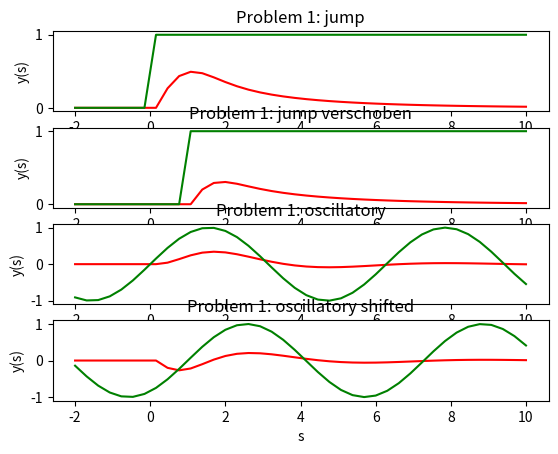
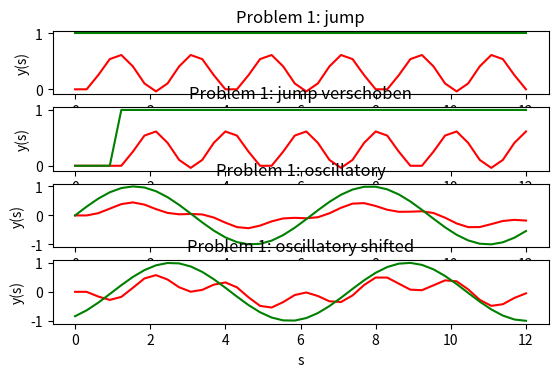
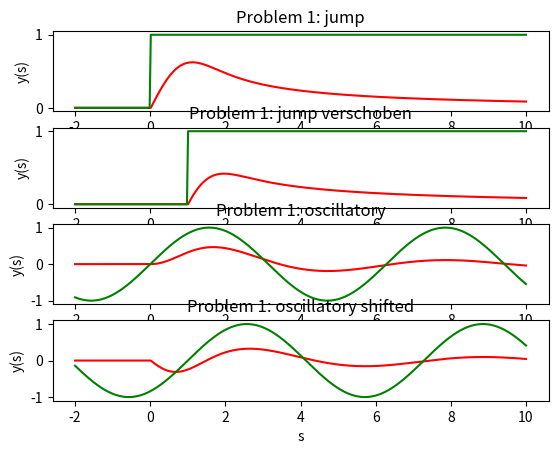
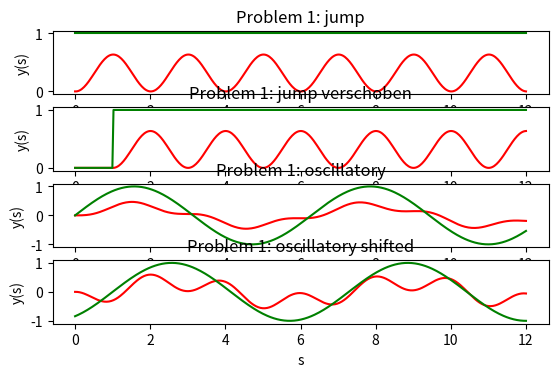

The matplotlib source for these figures, in order:

from cmath import tau
import numpy as np
import matplotlib.pyplot as plt

#Functions

def K_exp(t,s): #Kernel Problem 1
    dt = t[2] - t[1]
    mask = np.zeros(shape = (t.shape[0], t.shape[0]))           # das
    k_out = np.zeros(shape = (t.shape[0], t.shape[0]))          # geht
    T, S = np.meshgrid(t,s)                                     # bestimmt
    for x in range(T.shape[0]):                                 # auch   
        for y in range(S.shape[0]):                             # in 
            if T[x,y]>0 and T[x,y]<S[x,y]:                      # zwei
                mask[x,y] = 1                                   # Zeilen
                k_out[x,y] = dt*np.exp(S[x,y]*(T[x,y]-S[x,y]))  # wenn man am ende merkt, dass man mask gar nicht benutzt aber es trotzdem funktioniert(┛ಠ_ಠ)┛彡┻━┻
    return  k_out


#Inputfunktionen
def X(t): #Sprungfunktion
    Xout = (t >= 0)
    return  Xout


def X_sin(t): #Sinuswerte im Intervall
    Xout = np.sin(t)
    return  Xout


#Problem 2
def K_sin(t,s): #Kernel von Problem 2
    dt = t[2] - t[1]       
    k_out = np.zeros(shape = (t.shape[0], t.shape[0]))        
    T, S = np.meshgrid(t,s)                                   
    for x in range(T.shape[0]):                               
        for y in range(S.shape[0]):                           
            if T[x,y]>0 and T[x,y]<S[x,y]:                                 
                k_out[x,y] = dt*np.sin(np.pi*(S[x,y]-T[x,y]))
    return  k_out 

def Problem_one(N):
    tau = 1

    #Problem 1
    a1=-2 # Interval
    b1=10 # Interval

    s1=np.linspace(start=a1, stop=b1, num=N)
    t1=np.linspace(start=a1, stop=b1, num=N)

    #Problem 1
    #y1=K_exp(t1,s1)*X(t1) #Funktion ohne shift mit Jump-Input
    y1 = np.matmul(K_exp(t1,s1), X(t1)) #Funktion ohne shift mit Jump-Input
    #y1_sin=K_exp(t1,s1)*X_sin(t1) #Funktion ohne shift mit Sinus-Input
    y1_sin = np.matmul(K_exp(t1,s1), X_sin(t1)) #Funktion ohne shift mit Sinus-Input
    #y1_tau=K_exp(t1,s1)*X(t1-tau) #Funktion mit shift mit Jump-Input
    y1_shifted=np.matmul(K_exp(t1,s1), X(t1-tau)) #Funktion mit shift mit Jump-Input
    #y1_sin_tau=K_exp(t1,s1)*X_sin(t1-tau) #Funktion mit shift mit Sinus-Input
    y1_sin_shifted=np.matmul(K_exp(t1,s1), X_sin(t1-tau)) #Funktion mit shift mit Sinus-Input

    #manual computation 
    # kp wie man das syms s aus matlab umsetzt
    #y1_m_sin=1/(s+1/s)*(sin(s)-cos(s)/s-exp(-s^2)); #händisch bestimmtes Integral vom Kernel mit Sinus Funktion als Input
    #y1_mv_sin=eval(subs(y1_m_sin, s, s1)); #Bestimme Funktionswerte im Intervall s1
    figNr = int(str(1)+str(N))
    plot = plt.figure(figNr)
    plt.subplot(411)
    plt.plot(s1,y1,'r')
    plt.plot(s1,X(t1),'g')
    #plt.plot(s1, y1_mv,'b')
    #plt.legend('Output Numerical','Input')
    #plt.legend('Output Numerical','Input','Output Analytical')
    plt.ylabel('y(s)')
    plt.xlabel('s')
    plt.title('Problem 1: jump')


    plt.subplot(412)
    plt.plot(s1,y1_shifted,'r')
    plt.plot(s1,X(t1-tau),'g')
    plt.ylabel('y(s)')
    plt.xlabel('s')
    plt.title('Problem 1: jump verschoben')
    plt.subplot(413)
    plt.plot(s1,y1_sin,'r')
    plt.plot(s1,X_sin(t1),'g')
    # plt.plot(s1, y1_mv_sin,'b')
    # plt.legend('Output Numerical','Input','Output Analytical')
    plt.ylabel('y(s)')
    plt.xlabel('s')
    plt.title('Problem 1: oscillatory')


    plt.subplot(414)
    plt.plot(s1,y1_sin_shifted,'r')
    plt.plot(s1,X_sin(t1-tau),'g')
    plt.ylabel('y(s)')
    plt.xlabel('s')
    plt.title('Problem 1: oscillatory shifted')
    #plt.show
    return plot


def Problem_two(N):
    a2=0 # Interval
    b2=12 # Interval
    tau = 1

    s2=np.linspace(start=a2, stop=b2, num=N)
    t2=np.linspace(start=a2, stop=b2, num=N)

    y2 = np.matmul(K_sin(t2, s2), X(t2))
    y2_sin = np.matmul(K_sin(t2, s2), X_sin(t2))
    y2_shifted = np.matmul(K_sin(t2, s2), X(t2-tau))
    y2_sin_shifted = np.matmul(K_sin(t2, s2), X_sin(t2-tau))

    #manual computation

    figNr = int(str(2)+str(N))
    plot = plt.figure(figNr)
    plt.subplot(511)
    plt.plot(s2,y2,'r')
    plt.plot(s2,X(t2),'g')
    #plt.plot(s1, y1_mv,'b')
    #plt.legend('Output Numerical','Input')
    #plt.legend('Output Numerical','Input','Output Analytical')
    plt.ylabel('y(s)')
    plt.xlabel('s')
    plt.title('Problem 1: jump')


    plt.subplot(512)
    plt.plot(s2,y2_shifted,'r')
    plt.plot(s2,X(t2-tau),'g')
    plt.ylabel('y(s)')
    plt.xlabel('s')
    plt.title('Problem 1: jump verschoben')
    plt.subplot(513)
    plt.plot(s2,y2_sin,'r')
    plt.plot(s2,X_sin(t2),'g')
    # plt.plot(s1, y1_mv_sin,'b')
    # plt.legend('Output Numerical','Input','Output Analytical')
    plt.ylabel('y(s)')
    plt.xlabel('s')
    plt.title('Problem 1: oscillatory')


    plt.subplot(514)
    plt.plot(s2,y2_sin_shifted,'r')
    plt.plot(s2,X_sin(t2-tau),'g')
    plt.ylabel('y(s)')
    plt.xlabel('s')
    plt.title('Problem 1: oscillatory shifted')
    #plt.show
    return plot

#Problem Sheet 1
plot1_40 = Problem_one(N=40)
plot1_40.show()
plt1_400 = Problem_one(N=400)
plt1_400.show()

print()


#Problem 2
plot2_40 = Problem_two(N=40)
plot2_40.show()
plt2_400 = Problem_two(N=400)
plt2_400.show()
print()








